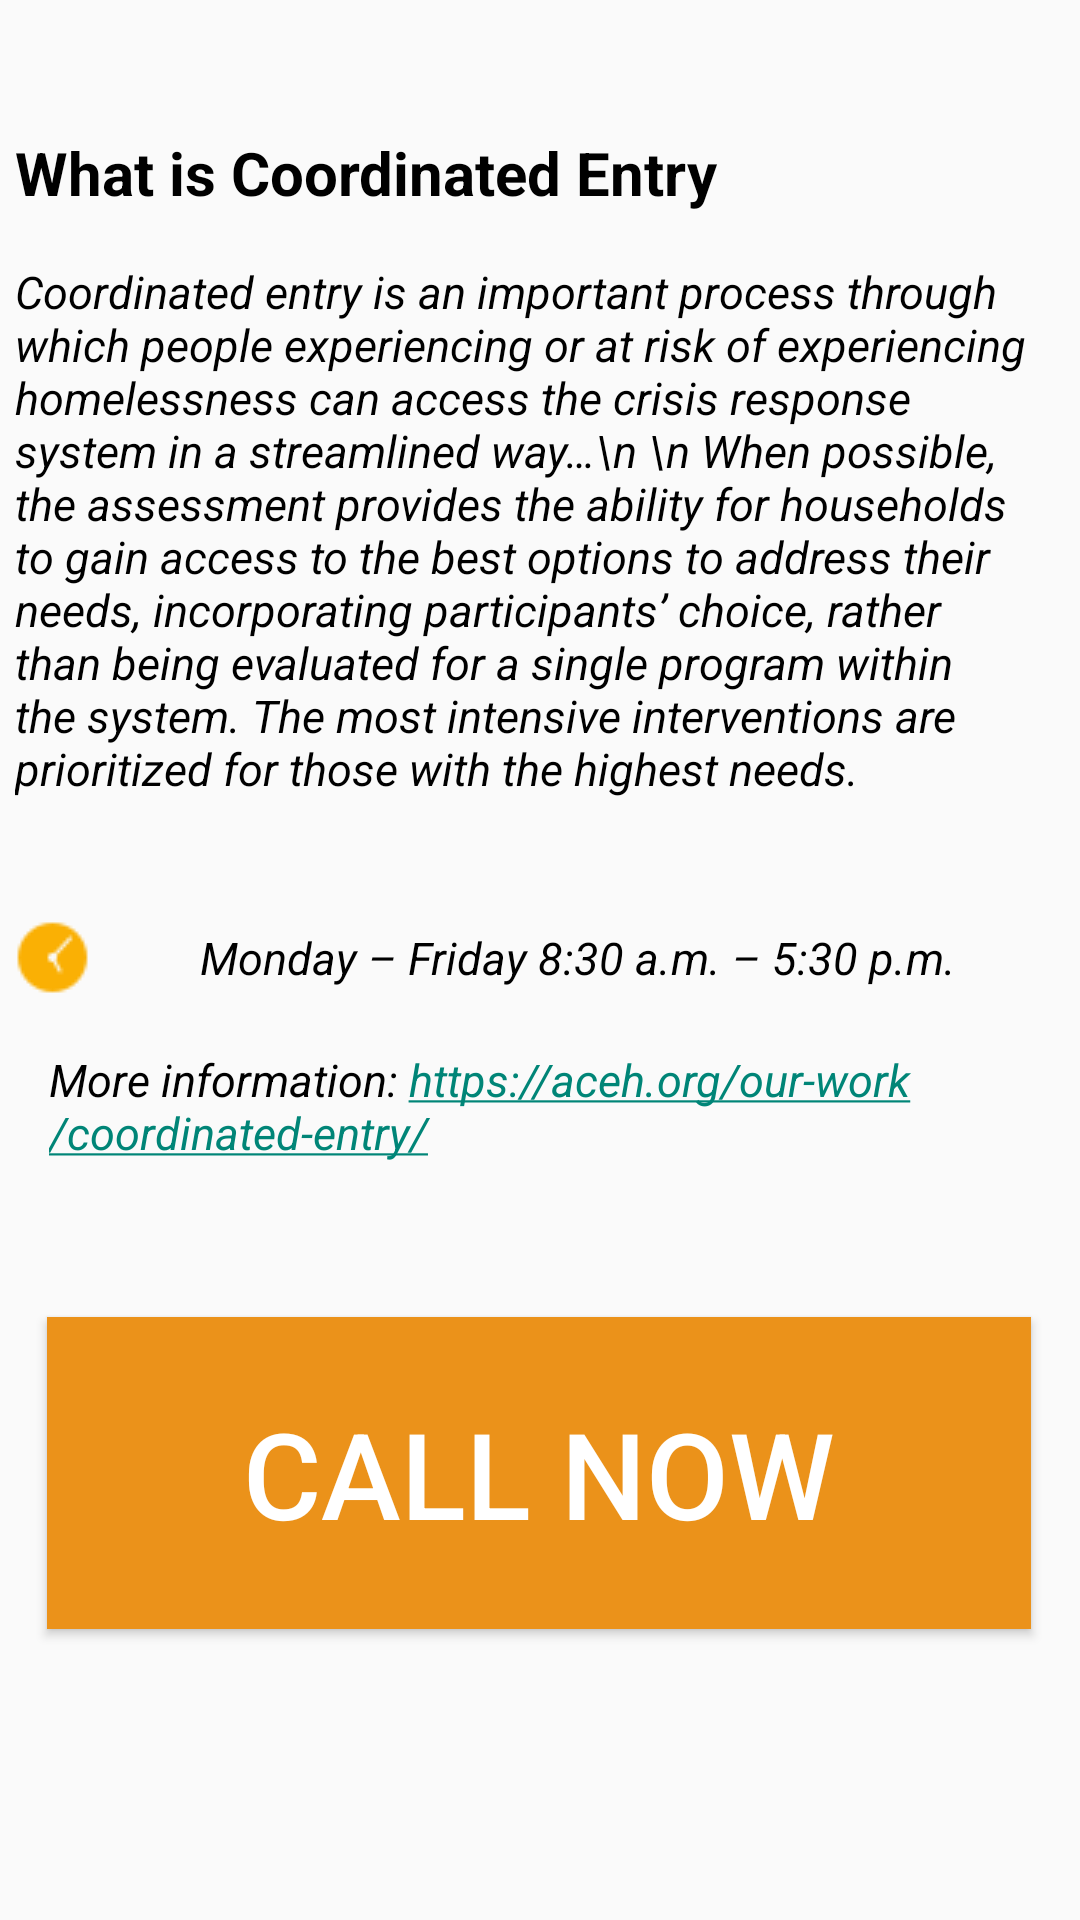

Reconstruct the res/layout file that produces this screen, plus the resources it refers to.
<!-- AndroidManifest.xml: activity theme statusBar -->
<!-- res/layout/activity_coordinated_entry.xml -->
<?xml version="1.0" encoding="utf-8"?>
<androidx.constraintlayout.widget.ConstraintLayout xmlns:android="http://schemas.android.com/apk/res/android"
    xmlns:app="http://schemas.android.com/apk/res-auto"
    xmlns:tools="http://schemas.android.com/tools"
    android:layout_width="match_parent"
    android:layout_height="match_parent"
    tools:context=".Home.CoordinatedEntryActivity">

    <TextView
        android:id="@+id/textView_entry_title"
        android:layout_width="350dp"
        android:layout_height="30dp"
        android:gravity="left"
        android:text="@string/home_Entry_title"
        android:textColor="#000000"
        android:textSize="20sp"
        android:textStyle="bold"
        app:layout_constraintBottom_toBottomOf="parent"
        app:layout_constraintHorizontal_bias="0.491"
        app:layout_constraintLeft_toLeftOf="parent"
        app:layout_constraintRight_toRightOf="parent"
        app:layout_constraintTop_toTopOf="parent"
        app:layout_constraintVertical_bias="0.072"
        tools:ignore="MissingConstraints" />


    <TextView
        android:id="@+id/textView_entry_intro"
        android:layout_width="350dp"
        android:layout_height="220dp"
        android:gravity="left"
        android:text="Coordinated entry is an important process through which people experiencing or at risk of experiencing homelessness can access the crisis response system in a streamlined way…\n \n
When possible, the assessment provides the ability for households to gain access to the best options to address their needs, incorporating participants’ choice, rather than being evaluated for a single program within the system. The most intensive interventions are prioritized for those with the highest needs."
        android:textColor="#000000"
        android:textSize="15sp"
        android:textStyle="italic"
        app:layout_constraintBottom_toBottomOf="parent"
        app:layout_constraintHorizontal_bias="0.491"
        app:layout_constraintLeft_toLeftOf="parent"
        app:layout_constraintRight_toRightOf="parent"
        app:layout_constraintTop_toTopOf="parent"
        app:layout_constraintVertical_bias="0.207"
        tools:ignore="MissingConstraints" />

    <TextView
        android:id="@+id/textView_entry_timeicon"
        android:layout_width="350dp"
        android:layout_height="30dp"
        android:drawableLeft="@drawable/icon_time"
        android:gravity="center"
        android:text="@string/home_Entry_time"
        android:textColor="#000000"
        android:textSize="15sp"
        android:textStyle="italic"
        app:layout_constraintBottom_toBottomOf="parent"
        app:layout_constraintHorizontal_bias="0.491"
        app:layout_constraintLeft_toLeftOf="parent"
        app:layout_constraintRight_toRightOf="parent"
        app:layout_constraintTop_toTopOf="parent"
        app:layout_constraintVertical_bias="0.499"
        tools:ignore="MissingConstraints" />

    <TextView
        android:id="@+id/textView__entry_link"
        android:layout_width="300dp"
        android:layout_height="40dp"
        android:autoLink="web"
        android:gravity="left"
        android:text="@string/home_Entry_link"
        android:textColor="#000000"
        android:textSize="15sp"
        android:textStyle="italic"
        app:layout_constraintBottom_toBottomOf="parent"
        app:layout_constraintHorizontal_bias="0.27"
        app:layout_constraintLeft_toLeftOf="parent"
        app:layout_constraintRight_toRightOf="parent"
        app:layout_constraintTop_toTopOf="parent"
        app:layout_constraintVertical_bias="0.583"
        tools:ignore="MissingConstraints" />

    <Button
        android:id="@+id/button_entry_call_now"
        android:layout_width="328dp"
        android:layout_height="104dp"
        android:background="#EB921A"
        android:text="@string/home_Entry_call"
        android:textColor="#FFFFFF"
        android:textSize="40sp"
        app:layout_constraintBottom_toBottomOf="parent"
        app:layout_constraintHorizontal_bias="0.493"
        app:layout_constraintLeft_toLeftOf="parent"
        app:layout_constraintRight_toRightOf="parent"
        app:layout_constraintTop_toTopOf="parent"
        app:layout_constraintVertical_bias="0.819"
        tools:ignore="MissingConstraints" />

</androidx.constraintlayout.widget.ConstraintLayout>
<!-- resources referenced by this layout -->
<resources>
  <!-- drawable icon_time: png bitmap (drawable-v24, 521 bytes) -->
  <string name="home_Entry_call">Call Now</string>
  <string name="home_Entry_link">More information: https://aceh.org/our-work/coordinated-entry/</string>
  <string name="home_Entry_time">Monday – Friday 8:30 a.m. – 5:30 p.m.</string>
  <string name="home_Entry_title">What is Coordinated Entry</string>
  <style name="statusBar" parent="Theme.AppCompat.Light.NoActionBar">
          <item name="android:statusBarColor">@color/bottom_nav_icon_color</item>
      </style>
  <color name="bottom_nav_icon_color">#FFEB921A</color>
</resources>
